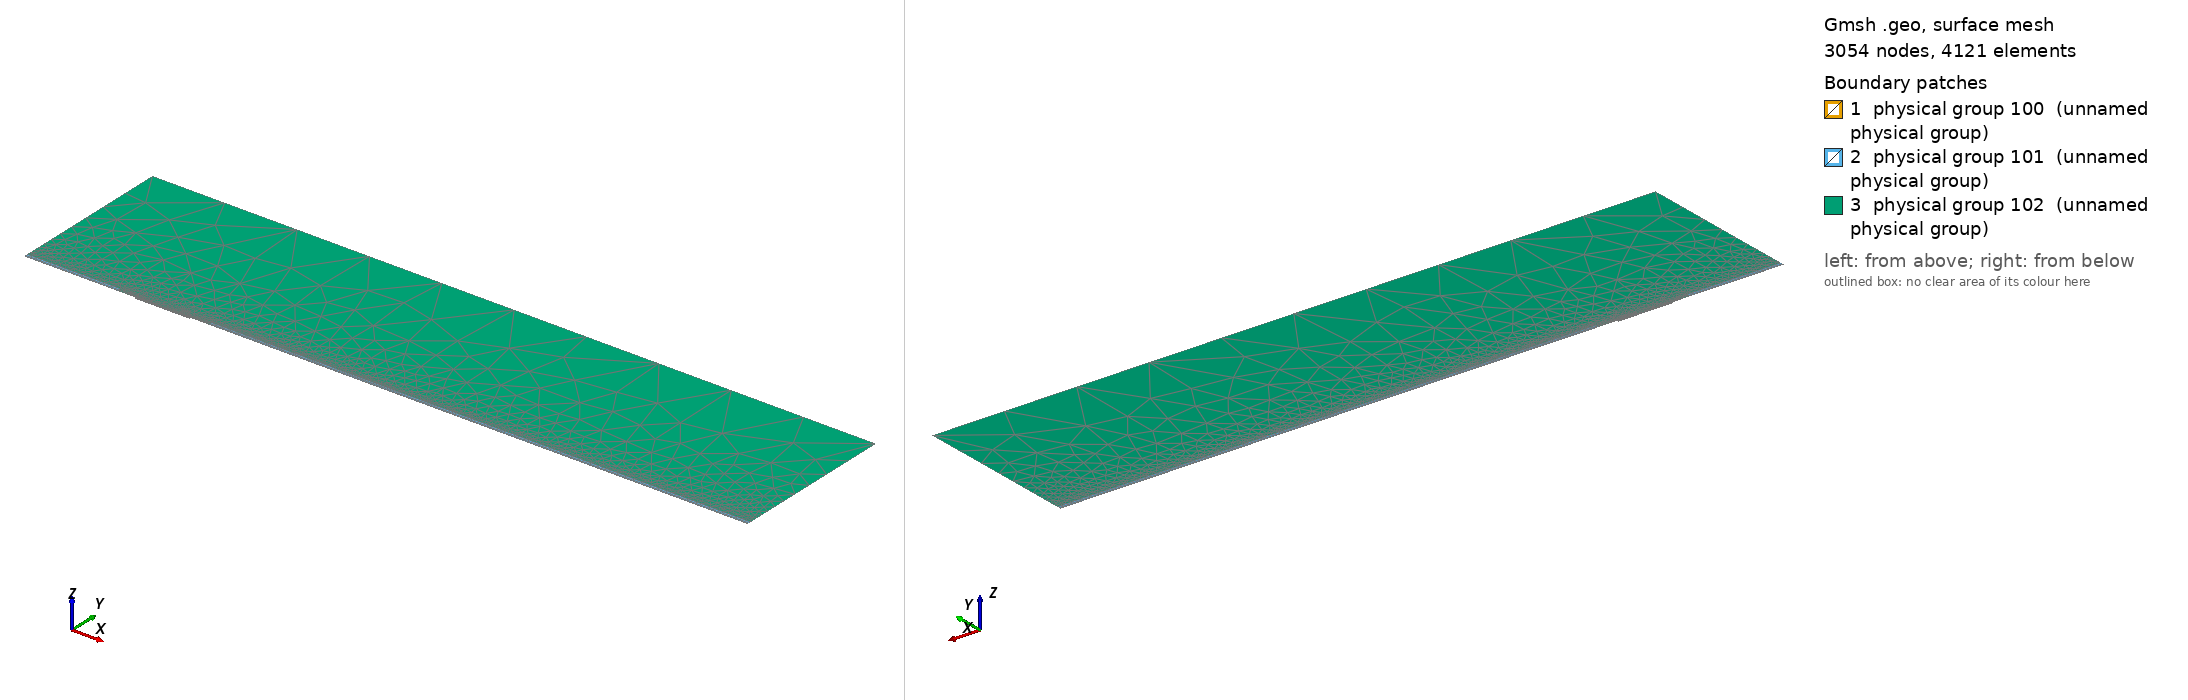

Gmsh geometry script, surface-meshed: 3054 nodes, 4121 surface elements. Boundary patches (legend numbers): 1 physical group 100 (unnamed physical group), 2 physical group 101 (unnamed physical group), 3 physical group 102 (unnamed physical group). Left view from above one corner, right view from below the opposite corner. Legend entries are the model's physical surfaces. The drawing asked Gmsh for element sizes between 1% and 20% of the model's largest extent; the script's own settings can give other sizes.

=== mesh.geo (drawn) ===
// Macro parameters
deltaStar = 1;
D = 1.5 * deltaStar; // depth of the gap 
W = 50 * deltaStar; // width of the gap
r = 16; // length of non-constant quads upstream and downstream of the gap
s = 8; // length of non-constant quads left and right inside the gap
BL = 0.25 * deltaStar; // height of the second layer of quad elements
BL_upper = 3.5 * deltaStar; // height of the third layer of quad elements
x0 = 100 * deltaStar; // x distance from inflow to gap
lengthOutflow = 500 * deltaStar; // length after the gap
x3 = W + lengthOutflow; // last point of the domain
height = 150 * deltaStar; // height of the triangular region
triagHeightRegion_inflow = height - BL - BL_upper; // height of the triangular region

// Micro parameters
dx = 0.1; // dx of square elements near the leading and trailing edge of the gap (most resolution-demanding points in the domain)
dy = 1.25 * dx; 
size_triag_v_top = 64; // size of the elements in the upper triangular region

// All the value below are between 0 and 1. =1  means the elements are all equal in size. Avoid using values very close to 1, because we dividing by log(p) in the formula.
dy_in_v_right = 1.5; // heighest quad in the upper layer of quads, in the right part of the gap
dy_in_v_left = 1.75; // heighest quad in the upper layer of quads, in the left part of the gap

// fit (check the file scripts/fit_gmsh.py for more details)
p_in_v_left = 1.0335663036230878 - 1.0234149444433507/(W - 0.8098798097181781)^0.5991729377115732; // densitiy concentration of elements inside the gap, vertically, near the left wall.
p_in_v_right = 1.008073572191136 - 1.1471875292840257/(W - 1.2941255994826328)^0.7890392764815325; // densitiy concentration of elements inside the gap, vertically, near the right wall.
p_in_h_bottom = 0.9; // densitiy concentration of elements inside the gap, horizontally. 
p_in_h_top = 0.9; // densitiy concentration of elements inside the gap, horizontally. 

p_out_h = 0.5; // densitiy concentration of elements outside the gap, horizontally.
p_out_h_upper = 0.5; // densitiy concentration of elements outside the gap, horizontally on the upper layer of quads
p_out_v_inflow_dense = 0.8; // densitiy concentration of elements outside the gap, vertically, near the inflow and the gap
p_out_v_inflow_sparse = 0.99; // densitiy concentration of elements outside the gap, vertically, near the inflow and far from the gap
p_out_v_outflow_dense = 0.9; // densitiy concentration of elements outside the gap, vertically, near the outflow and the gap
p_out_v_outflow_sparse = 0.995; // densitiy concentration of elements outside the gap, vertically, near the outflow and far from the gap
p_triag_h_inflow = 0.8; // densitiy concentration of elements in the triangular region of the domain, horizontally.
p_triag_h_outflow = p_triag_h_inflow; // densitiy concentration of elements in the triangular region of the domain, horizontally.

enlarge_triag_inflow = 1.1; // heigher the value, larger the elements in the triangular region near the inflow
enlarge_triag_outflow = 1.1; // heigher the value, larger the elements in the triangular region near the outflow

// Automated parameters 
a_in_v_right = dx / (W / 2);
a_in_v_left = dx / (W / 2);
a_in_h_bottom = dy / (D / 2);
a_in_h_top = dx / (D / 2);
a_out_h = dx / BL;
a_out_v_inflow_dense = dx / r;
a_out_v_outflow_dense = dx / r;

// for the derivation of the formula, see file 20250123_gmshFormula.md in the docs folder
N_in_v_right = Ceil( Log (a_in_v_right / (1 - p_in_v_right + a_in_v_right * p_in_v_right)) / Log(p_in_v_right) );
N_in_v_left = Ceil( Log (a_in_v_left / (1 - p_in_v_left + a_in_v_left * p_in_v_left)) / Log(p_in_v_left) );
N_in_h_bottom = Ceil( Log (a_in_h_bottom / (1 - p_in_h_bottom + a_in_h_bottom * p_in_h_bottom)) / Log(p_in_h_bottom) );
N_in_h_top = Ceil( Log (a_in_h_top / (1 - p_in_h_top + a_in_h_top * p_in_h_top)) / Log(p_in_h_top) );
N_out_h = Ceil( Log (a_out_h / (1 - p_out_h + a_out_h * p_out_h)) / Log(p_out_h) ) + 1; // + 1 is to correct the fact that the distance is too small to properly approximate the dx length
N_out_v_inflow_dense = Ceil( Log (a_out_v_inflow_dense / (1 - p_out_v_inflow_dense + a_out_v_inflow_dense * p_out_v_inflow_dense)) / Log(p_out_v_inflow_dense) );
N_out_v_outflow_dense = Ceil( Log (a_out_v_outflow_dense / (1 - p_out_v_outflow_dense + a_out_v_outflow_dense * p_out_v_outflow_dense)) / Log(p_out_v_outflow_dense) );

p_for_a_out_v_inflow_sparse_computation = p_out_v_inflow_dense;
p_for_a_out_v_outflow_sparse_computation = (p_out_v_outflow_dense + p_out_v_outflow_dense) / 2;
a_out_v_inflow_sparse = r / (x0 - r) * (1 - p_for_a_out_v_inflow_sparse_computation) / (1 - p_for_a_out_v_inflow_sparse_computation^(N_out_v_inflow_dense + 1));
a_out_v_outflow_sparse = r / (lengthOutflow - r) * (1 - p_for_a_out_v_outflow_sparse_computation) / (1 - p_for_a_out_v_outflow_sparse_computation^(N_out_v_outflow_dense + 1));

N_out_v_inflow_sparse = Ceil( Log(a_out_v_inflow_sparse / (1 - p_out_v_inflow_sparse + a_out_v_inflow_sparse * p_out_v_inflow_sparse)) / Log(p_out_v_inflow_sparse) );
N_out_v_outflow_sparse = Ceil( Log(a_out_v_outflow_sparse / (1 - p_out_v_outflow_sparse + a_out_v_outflow_sparse * p_out_v_outflow_sparse)) / Log(p_out_v_outflow_sparse) );


// second layer of quads
a_out_h_upper = (BL) / (BL_upper) * (1 - p_out_h) / (1 - p_out_h^(N_out_h + 1));
N_out_h_upper = Ceil( Log(a_out_h_upper / (1 - p_out_h_upper + a_out_h_upper * p_out_h_upper)) / Log(p_out_h_upper) );

// ---------------------------
// for triangular region
// ---------------------------
a_triag_h_inflow = (BL_upper) / (triagHeightRegion_inflow) * (1 - p_out_h_upper) / (1 - p_out_h_upper^(N_out_h_upper + 1));
a_triag_h_outflow = a_triag_h_inflow;
N_triag_v_top = Ceil( (x3 + x0) / size_triag_v_top ); // we assume p_triag_v = 1, otherwise the formula is different
N_triag_h_inflow = Ceil( Log(a_triag_h_inflow / (1 - p_triag_h_inflow + a_triag_h_inflow * p_triag_h_inflow)) / Log(p_triag_h_inflow) );
N_triag_h_outflow = Ceil( Log(a_triag_h_outflow / (1 - p_triag_h_outflow + a_triag_h_outflow * p_triag_h_outflow)) / Log(p_triag_h_outflow) );
N_triag_h_inflow = Ceil( N_triag_h_inflow / enlarge_triag_inflow );
N_triag_h_outflow = Ceil( N_triag_h_outflow / enlarge_triag_outflow );

Point(1) = {-x0, 0, 0};
Point(2) = {0,0,0};
Point(3) = {0,-D,0};
Point(4) = {W,-D,0};
Point(5) = {W,0,0};
Point(6) = {x3,0,0};
Point(8) = {x3,height,0};
Point(7) = {x3,BL,0};
Point(9) = {-x0,height,0};
Point(10) = {-x0,BL,0};
Point(11) = {0,BL,0};
Point(12) = {W,BL,0};
Point(13) = {W/2,0,0};
Point(14) = {W/2,BL,0};
Point(15) = {0,-D/2,0};
Point(16) = {W/2,-D,0};
Point(17) = {W,-D/2,0};
Point(18) = {-r,0,0};
Point(19) = {-r,BL,0};
Point(20) = {W + r,0,0};
Point(21) = {W + r,BL,0};
Point(22) = {-x0,BL+BL_upper,0};
Point(23) = {-r,BL+BL_upper,0};
Point(24) = {W + r,BL+BL_upper,0};
Point(25) = {x3,BL+BL_upper,0};

Line(1) = {1,18};
Line(2) = {2,15};
Line(3) = {3,16};
Line(4) = {4,17};
Line(5) = {5,20};
Line(6) = {6,7};
Line(7) = {7,25};
Line(8) = {8,9};
Line(9) = {9,22};
Line(10) = {10,19};
Line(11) = {10,1};
Line(12) = {11,14};
Line(13) = {12,21};
Line(14) = {2,13};
Line(15) = {15,3};
Line(16) = {16,4};
Line(17) = {17,5};
Line(18) = {13,5};
Line(19) = {14,12};
Line(20) = {18,2};
Line(21) = {20,6};
Line(22) = {21,7};
Line(23) = {19,11};
Line(24) = {22,10};
Line(25) = {25,8};
Line(26) = {25,24};
Line(27) = {22,23};
Line(28) = {23,19};
Line(29) = {24,21};

// outer quads
Curve Loop(1) = {5, 21, 6, -22, -13, -19, -12, -23, -10, 11, 1, 20, 14, 18};
Plane Surface(1) = {1};

// inside gap
Curve Loop(2) = {2, 15, 3, 16, 4, 17, -18, -14};
Plane Surface(2) = {2};

// triangular region
Curve Loop(3) = {23, 12, 19, 13, -29, -26, 25, 8, 9, 27, 28};
Plane Surface(3) = {3};

// 3rd layer of quads
Curve Loop(4) = {-24, 27, 28,-10};
Curve Loop(5) = {-29, -26, -7, -22};

Plane Surface(4) = {4};
Plane Surface(5) = {5};


// This defines the surfaces that will be meshed with quad elements
Transfinite Surface {1} = {1, 6, 7, 10};
Transfinite Surface {2} = {3, 4, 5, 2}; // number '2' must match the number '2' of plane surface
Transfinite Surface {4} = {19, 23, 22, 10};
Transfinite Surface {5} = {7, 25, 24, 21};

Transfinite Curve {18, 16, 19} = N_in_v_right Using Progression p_in_v_right;
Transfinite Curve {-14, -3, -12} = N_in_v_left Using Progression p_in_v_left;

Transfinite Curve {15, -4} = N_in_h_bottom Using Progression p_in_h_bottom;
Transfinite Curve {-2, 17} = N_in_h_top Using Progression p_in_h_top;


Transfinite Curve {11, -6} = N_out_h Using Progression p_out_h;
Transfinite Curve {24, 28, 29, -7} = N_out_h_upper Using Progression p_out_h_upper;
Transfinite Curve {10, 1, 27} = N_out_v_inflow_sparse Using Progression p_out_v_inflow_sparse;
Transfinite Curve {20, 23} = N_out_v_inflow_dense Using Progression p_out_v_inflow_dense;
Transfinite Curve {-21, -22, 26} = N_out_v_outflow_sparse Using Progression p_out_v_outflow_sparse;
Transfinite Curve {-5, -13} = N_out_v_outflow_dense Using Progression p_out_v_outflow_dense;

Recombine Surface {1, 2, 4, 5};

// for triangluar region
Transfinite Curve {8} = N_triag_v_top Using Progression 1;
Transfinite Curve {-25} = N_triag_h_outflow Using Progression p_triag_h_outflow;
Transfinite Curve {9} = N_triag_h_inflow Using Progression p_triag_h_inflow;


// defining boundary
Physical Curve(1) = {9,24,11}; // inlet
Physical Curve(2) = {7,25,6}; // outlet
Physical Curve(3) = {8}; // top
Physical Curve(4) = {1, 20, 2, 15, 3, 16, 4, 17, 5, 21}; // wall


Physical Surface(100) = {1};
Physical Surface(101) = {2, 4, 5};
Physical Surface(102) = {3};
